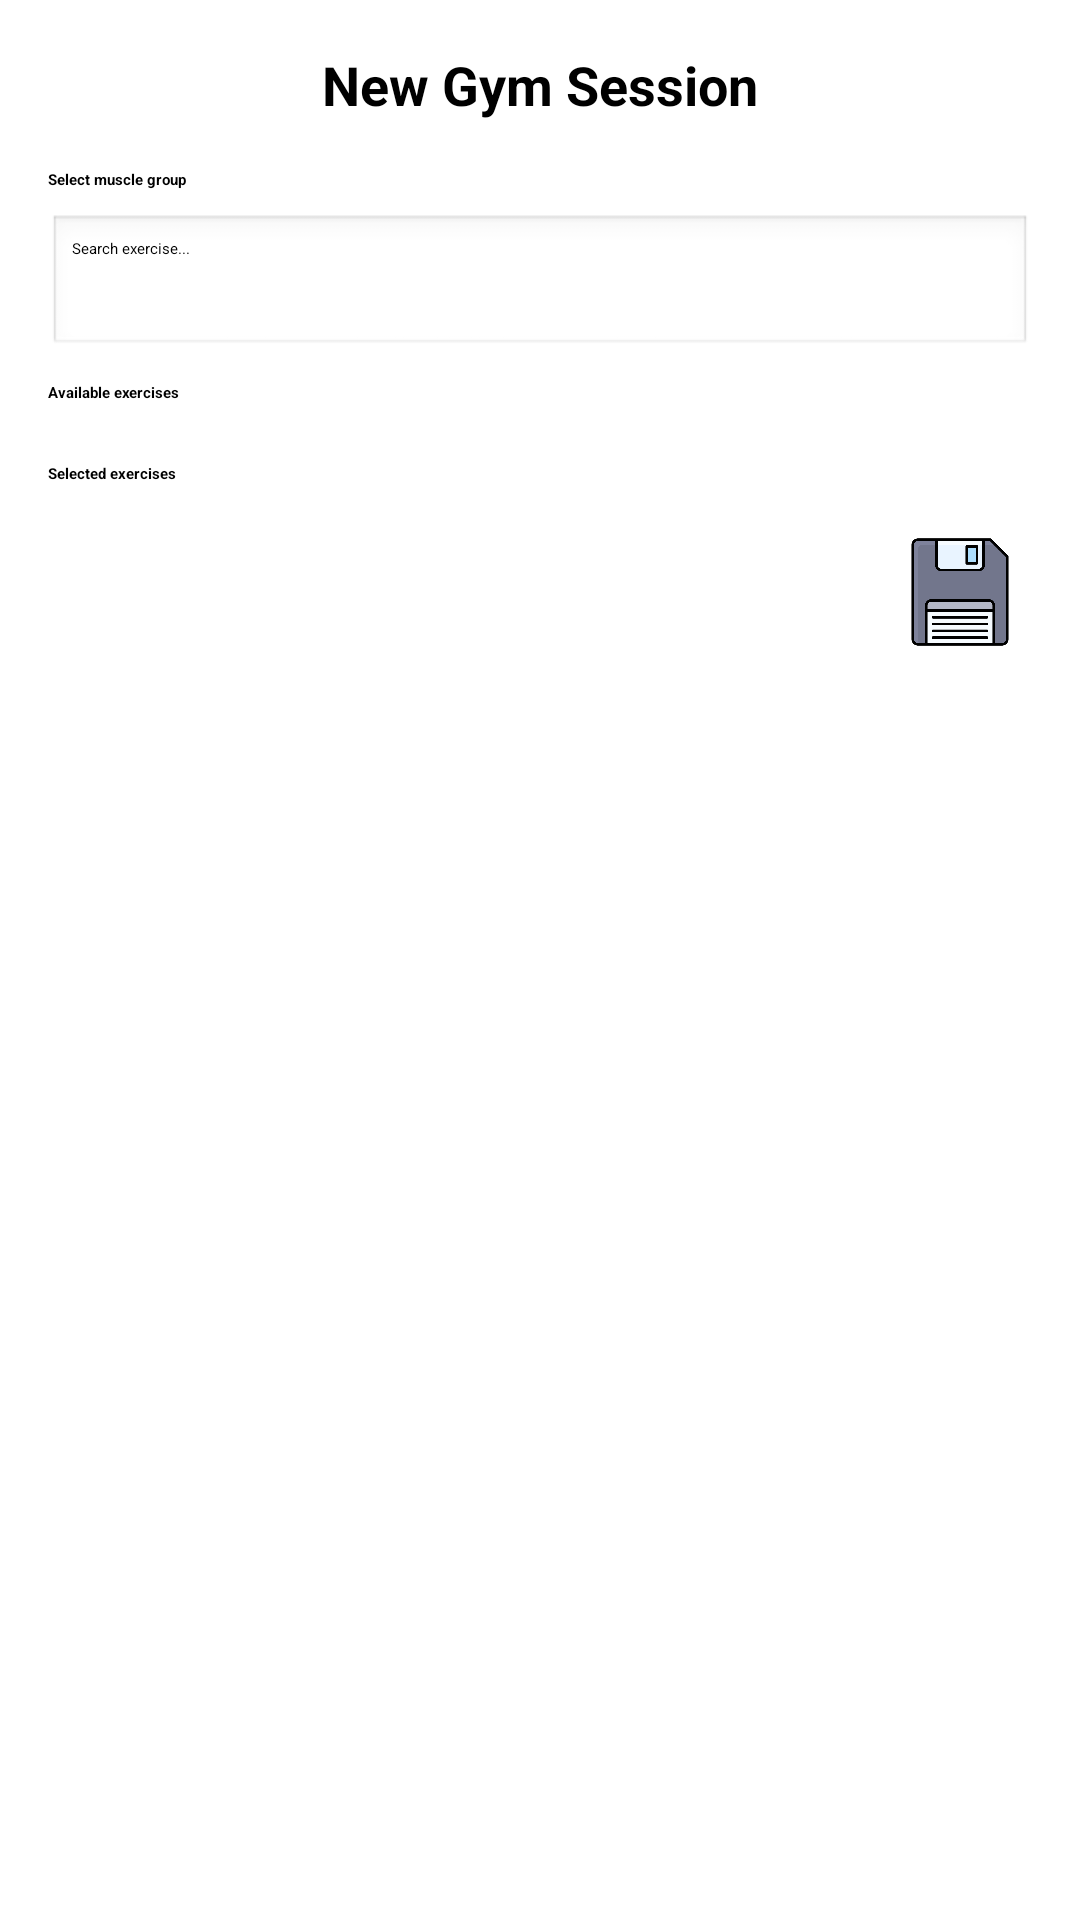

This screen was rendered from an Android layout file. Write that file and the resources it references.
<!-- AndroidManifest.xml: application theme Theme.Kairos -->
<!-- res/layout/dialog_gym_session.xml -->
<?xml version="1.0" encoding="utf-8"?>
<ScrollView xmlns:android="http://schemas.android.com/apk/res/android"
    android:layout_width="match_parent"
    android:layout_height="wrap_content"
    android:fillViewport="true">

    <LinearLayout
        android:layout_width="match_parent"
        android:layout_height="wrap_content"
        android:orientation="vertical"
        android:padding="16dp">

        
        <TextView
            android:id="@+id/dialogTitle"
            android:layout_width="match_parent"
            android:layout_height="wrap_content"
            android:text="New Gym Session"
            android:textStyle="bold"
            android:textSize="18sp"
            android:textColor="#000000"
            android:gravity="center"
            android:layout_marginBottom="8dp"/>

        
        <TextView
            android:layout_width="wrap_content"
            android:layout_height="wrap_content"
            android:text="Select muscle group"
            android:textColor="#000000"
            android:textStyle="bold"
            android:layout_marginTop="8dp"/>

        <Spinner
            android:id="@+id/spinnerGroup"
            android:layout_width="match_parent"
            android:layout_height="wrap_content"
            android:layout_marginBottom="8dp"/>

        
        <EditText
            android:id="@+id/inputSearch"
            android:layout_width="match_parent"
            android:layout_height="48dp"
            android:hint="Search exercise..."
            android:inputType="text"
            android:layout_marginBottom="8dp"
            android:padding="8dp"
            android:background="@android:drawable/edit_text"/>

        
        <TextView
            android:layout_width="wrap_content"
            android:layout_height="wrap_content"
            android:text="Available exercises"
            android:textColor="#000000"
            android:textStyle="bold"
            android:layout_marginBottom="4dp"/>

        <LinearLayout
            android:id="@+id/containerExercises"
            android:layout_width="match_parent"
            android:layout_height="wrap_content"
            android:orientation="vertical"
            android:divider="?android:attr/dividerVertical"
            android:showDividers="middle"/>

        
        <TextView
            android:layout_width="wrap_content"
            android:layout_height="wrap_content"
            android:text="Selected exercises"
            android:textColor="#000000"
            android:textStyle="bold"
            android:layout_marginTop="16dp"/>

        <LinearLayout
            android:id="@+id/containerSelected"
            android:layout_width="match_parent"
            android:layout_height="wrap_content"
            android:orientation="vertical"/>

        
        <ImageButton
            android:id="@+id/btnSaveSession"
            android:layout_width="48dp"
            android:layout_height="48dp"
            android:layout_gravity="end"
            android:background="@android:color/transparent"
            android:src="@drawable/save"
            android:padding="6dp"
            android:layout_marginTop="12dp"
            android:contentDescription="Save session"/>
    </LinearLayout>
</ScrollView>
<!-- resources referenced by this layout -->
<resources>
  <!-- drawable save: png bitmap (drawable, 8925 bytes) -->
</resources>
